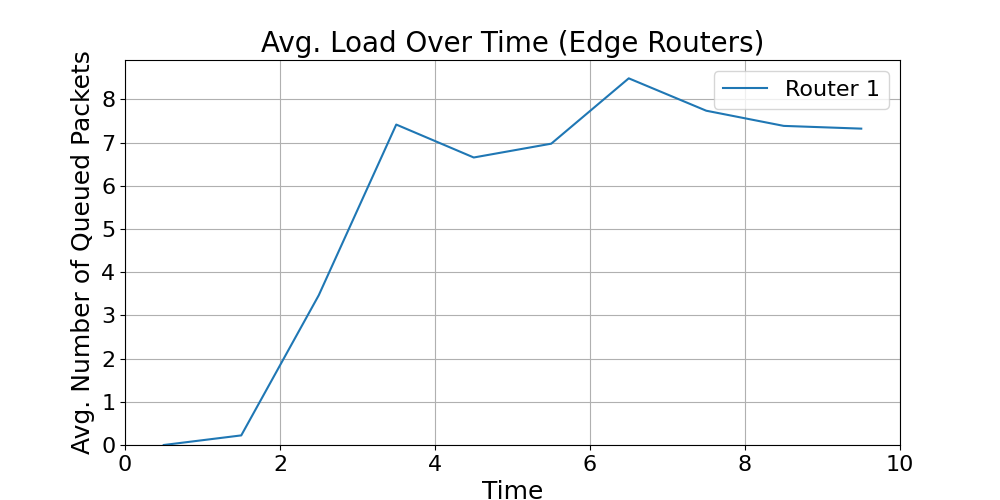

Values plotted in this chart, from the file beside it:
time_bin_mid, Router_1_avg_load
0.5, 0.0
1.5, 0.2222
2.5, 3.466
3.5, 7.418
4.5, 6.655
5.5, 6.975
6.5, 8.488
7.5, 7.738
8.5, 7.387
9.5, 7.323
